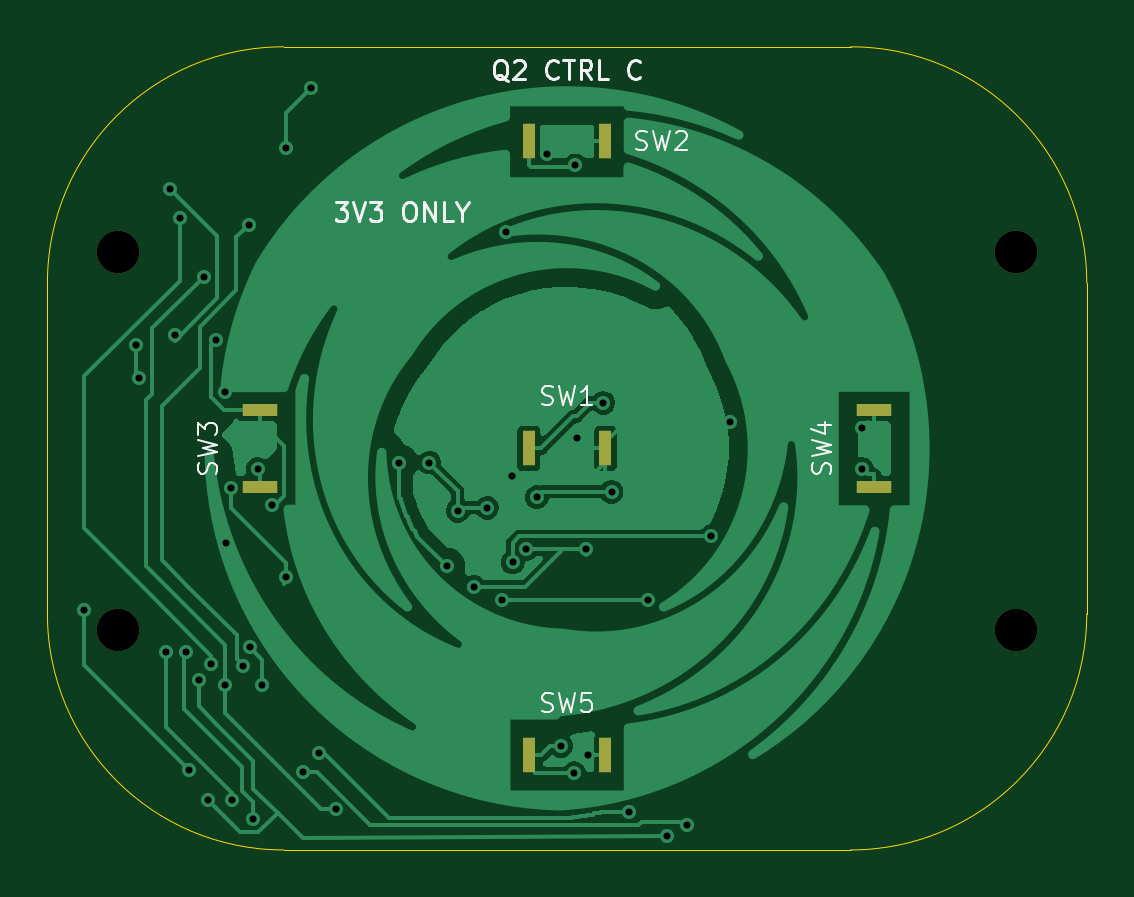
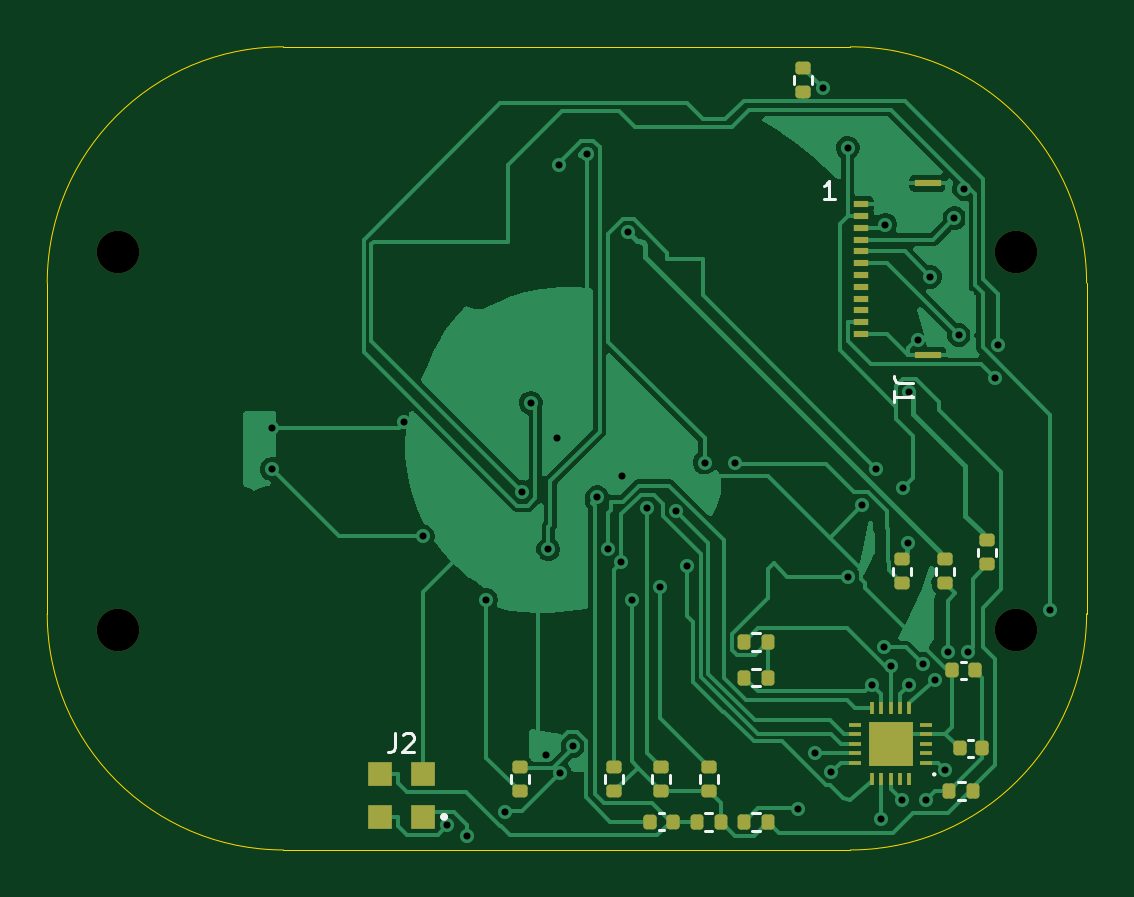
Circuit board: 11 layer files. Board 44.0 x 34.0 mm.
- bottom_copper: controls-B_Cu.gbl (48316 bytes)
- bottom_mask: controls-B_Mask.gbs (3635 bytes)
- paste: controls-B_Paste.gbp (3445 bytes)
- bottom_silk: controls-B_Silkscreen.gbo (7081 bytes)
- outline: controls-Edge_Cuts.gm1 (1001 bytes)
- top_copper: controls-F_Cu.gtl (58509 bytes)
- top_mask: controls-F_Mask.gts (971 bytes)
- paste: controls-F_Paste.gtp (826 bytes)
- top_silk: controls-F_Silkscreen.gto (15004 bytes)
- drill: controls-NPTH.drl (391 bytes)
- drill: controls-PTH.drl (1260 bytes)

=== bottom_copper: controls-B_Cu.gbl (48316 bytes, source omitted) ===
=== bottom_mask: controls-B_Mask.gbs (3635 bytes, source withheld) ===
=== paste: controls-B_Paste.gbp (3445 bytes, source withheld) ===
=== bottom_silk: controls-B_Silkscreen.gbo (7081 bytes, source omitted) ===
=== outline: controls-Edge_Cuts.gm1 ===
G04 #@! TF.GenerationSoftware,KiCad,Pcbnew,10.0.4*
G04 #@! TF.CreationDate,2026-09-22T08:30:33+08:00*
G04 #@! TF.ProjectId,controls,636f6e74-726f-46c7-932e-6b696361645f,rev?*
G04 #@! TF.SameCoordinates,Original*
G04 #@! TF.FileFunction,Profile,NP*
%FSLAX46Y46*%
G04 Gerber Fmt 4.6, Leading zero omitted, Abs format (unit mm)*
G04 Created by KiCad (PCBNEW 10.0.4) date 2026-09-22 08:30:33*
%MOMM*%
%LPD*%
G01*
G04 APERTURE LIST*
G04 #@! TA.AperFunction,Profile*
%ADD10C,0.050000*%
G04 #@! TD*
G04 APERTURE END LIST*
D10*
X0Y-10000000D02*
G75*
G02*
X10000000Y0I10000000J0D01*
G01*
X0Y-24000000D02*
X0Y-10000000D01*
X10000000Y0D02*
X34000000Y0D01*
X10000000Y-34000000D02*
G75*
G02*
X0Y-24000000I0J10000000D01*
G01*
X34000000Y0D02*
G75*
G02*
X44000000Y-10000000I0J-10000000D01*
G01*
X34000000Y-34000000D02*
X10000000Y-34000000D01*
X44000000Y-10000000D02*
X44000000Y-24000000D01*
X44000000Y-24000000D02*
G75*
G02*
X34000000Y-34000000I-10000000J0D01*
G01*
M02*

=== top_copper: controls-F_Cu.gtl (58509 bytes, source omitted) ===
=== top_mask: controls-F_Mask.gts ===
G04 #@! TF.GenerationSoftware,KiCad,Pcbnew,10.0.4*
G04 #@! TF.CreationDate,2026-09-22T08:30:33+08:00*
G04 #@! TF.ProjectId,controls,636f6e74-726f-46c7-932e-6b696361645f,rev?*
G04 #@! TF.SameCoordinates,Original*
G04 #@! TF.FileFunction,Soldermask,Top*
G04 #@! TF.FilePolarity,Negative*
%FSLAX46Y46*%
G04 Gerber Fmt 4.6, Leading zero omitted, Abs format (unit mm)*
G04 Created by KiCad (PCBNEW 10.0.4) date 2026-09-22 08:30:33*
%MOMM*%
%LPD*%
G01*
G04 APERTURE LIST*
%ADD10C,1.800000*%
%ADD11R,0.550000X1.500000*%
%ADD12R,1.500000X0.550000*%
G04 APERTURE END LIST*
D10*
X41000000Y-24700000D03*
X3000000Y-8700000D03*
D11*
X20375000Y-30000000D03*
X23625000Y-30000000D03*
D10*
X41000000Y-8700000D03*
D11*
X20375000Y-17000000D03*
X23625000Y-17000000D03*
D12*
X35000000Y-18625000D03*
X35000000Y-15375000D03*
X9000000Y-18625000D03*
X9000000Y-15375000D03*
D11*
X20375000Y-4000000D03*
X23625000Y-4000000D03*
D10*
X3000000Y-24700000D03*
M02*

=== paste: controls-F_Paste.gtp ===
G04 #@! TF.GenerationSoftware,KiCad,Pcbnew,10.0.4*
G04 #@! TF.CreationDate,2026-09-22T08:30:33+08:00*
G04 #@! TF.ProjectId,controls,636f6e74-726f-46c7-932e-6b696361645f,rev?*
G04 #@! TF.SameCoordinates,Original*
G04 #@! TF.FileFunction,Paste,Top*
G04 #@! TF.FilePolarity,Positive*
%FSLAX46Y46*%
G04 Gerber Fmt 4.6, Leading zero omitted, Abs format (unit mm)*
G04 Created by KiCad (PCBNEW 10.0.4) date 2026-09-22 08:30:33*
%MOMM*%
%LPD*%
G01*
G04 APERTURE LIST*
%ADD10R,0.550000X1.500000*%
%ADD11R,1.500000X0.550000*%
G04 APERTURE END LIST*
D10*
X20375000Y-30000000D03*
X23625000Y-30000000D03*
X20375000Y-17000000D03*
X23625000Y-17000000D03*
D11*
X35000000Y-18625000D03*
X35000000Y-15375000D03*
X9000000Y-18625000D03*
X9000000Y-15375000D03*
D10*
X20375000Y-4000000D03*
X23625000Y-4000000D03*
M02*

=== top_silk: controls-F_Silkscreen.gto (15004 bytes, source omitted) ===
=== drill: controls-NPTH.drl ===
M48
; DRILL file KiCad 10.0.4 date 2026-09-22T08:30:33
; FORMAT={-:-/ absolute / metric / decimal}
; #@! TF.CreationDate,2026-09-22T08:30:33+08:00
; #@! TF.GenerationSoftware,Kicad,Pcbnew,10.0.4
; #@! TF.FileFunction,NonPlated,1,2,NPTH
FMAT,2
METRIC
; #@! TA.AperFunction,NonPlated,NPTH,ComponentDrill
T1C1.800
%
G90
G05
T1
X3.0Y-8.7
X3.0Y-24.7
X41.0Y-8.7
X41.0Y-24.7
M30

=== drill: controls-PTH.drl ===
M48
; DRILL file KiCad 10.0.4 date 2026-09-22T08:30:33
; FORMAT={-:-/ absolute / metric / decimal}
; #@! TF.CreationDate,2026-09-22T08:30:33+08:00
; #@! TF.GenerationSoftware,Kicad,Pcbnew,10.0.4
; #@! TF.FileFunction,Plated,1,2,PTH
FMAT,2
METRIC
; #@! TA.AperFunction,Plated,PTH,ViaDrill
T1C0.300
%
G90
G05
T1
X1.557Y-23.831
X3.742Y-12.605
X3.891Y-14.014
X5.007Y-25.615
X5.193Y-6.025
X5.402Y-12.204
X5.595Y-7.252
X5.885Y-25.614
X6.0Y-30.6
X6.4Y-26.8
X6.624Y-9.738
X6.792Y-31.889
X6.941Y-26.125
X7.127Y-12.412
X7.5Y-14.6
X7.5Y-27.0
X7.55Y-21.0
X7.768Y-18.681
X7.8Y-31.9
X8.3Y-26.2
X8.525Y-7.528
X8.558Y-25.412
X8.7Y-32.7
X8.909Y-17.87
X9.1Y-27.0
X9.509Y-19.418
X10.107Y-4.275
X10.11Y-22.428
X10.8Y-30.7
X11.146Y-1.744
X11.5Y-29.9
X12.21Y-32.286
X14.9Y-17.6
X16.172Y-17.603
X16.9Y-22.0
X17.375Y-19.645
X18.059Y-22.863
X18.613Y-19.52
X19.257Y-23.413
X19.4Y-7.85
X19.689Y-18.151
X19.693Y-21.829
X20.245Y-21.275
X20.721Y-19.067
X21.161Y-4.54
X21.745Y-29.599
X22.3Y-30.75
X22.348Y-5.024
X22.422Y-16.578
X22.797Y-21.275
X22.875Y-29.998
X23.533Y-15.076
X23.887Y-18.844
X24.6Y-32.4
X25.423Y-23.413
X26.234Y-33.391
X27.066Y-32.959
X28.091Y-20.718
X28.88Y-15.883
X34.5Y-16.133
X34.5Y-17.877
M30
